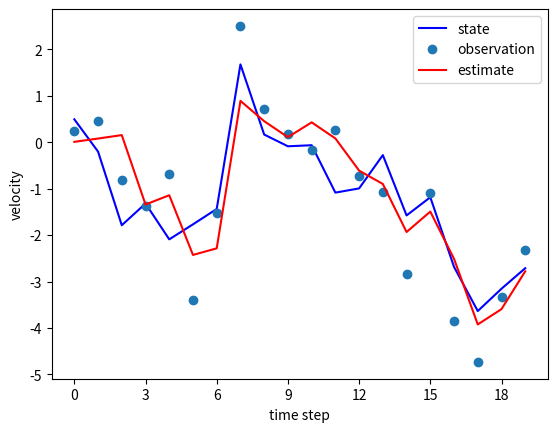

Write Python code to recreate this figure.
import matplotlib
import matplotlib.pyplot as plt
import numpy as np
import scipy

rng = np.random.default_rng(seed=12345)
dim = 2
dt = 1
x = np.array([0, 0], dtype=float)
u = np.array([0, 0], dtype=float)
F = np.array([[1, dt], [0, 1]], dtype=float)
B = np.eye(dim)
Q = np.array([[1 / 4 * dt**4, 1 / 2 * dt**3], [1 / 2 * dt**3, dt**2]],
             dtype=float)
R = np.eye(dim)
H = np.eye(dim)

xx = np.array([0, 0], dtype=float)
P = np.eye(dim)
Trace = []

for t in range(20):
    x = F @ x + B @ u + scipy.linalg.sqrtm(Q) @ rng.normal(0, 1, dim)
    z = H @ x + scipy.linalg.sqrtm(R) @ rng.normal(0, 1, dim)

    xp = F @ xx + B @ u
    P = F @ P @ np.transpose(F) + Q

    y = z - H @ xp
    S = H @ P @ np.transpose(H) + R
    K = P @ np.transpose(H) @ np.linalg.inv(S)

    xx = xp + K @ y
    P = P @ (np.eye(dim) - K @ H)
    Trace.append((x, z, xx))

x, z, xx = zip(*Trace)

x0, x1 = zip(*x)
z0, z1 = zip(*z)
xx0, xx1 = zip(*xx)

plt.plot(x0, "-b", z0, "o", xx0, "-r")
plt.legend(["state", "observation", "estimate"])
plt.xlabel("time step")
plt.ylabel("position")
plt.gca().xaxis.set_major_locator(matplotlib.ticker.MaxNLocator(integer=True))
plt.savefig("wiki2.0.svg")
plt.close()

plt.plot(x1, "-b", z1, "o", xx1, "-r")
plt.xlabel("time step")
plt.ylabel("velocity")
plt.gca().xaxis.set_major_locator(matplotlib.ticker.MaxNLocator(integer=True))
plt.legend(["state", "observation", "estimate"])
plt.savefig("wiki2.1.svg")
